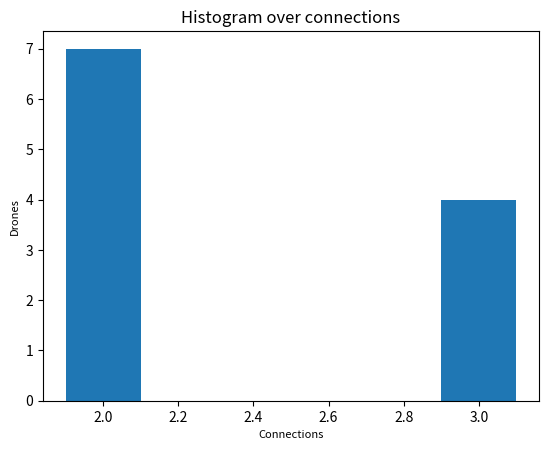
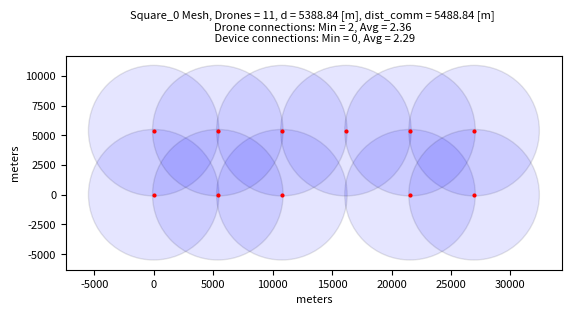
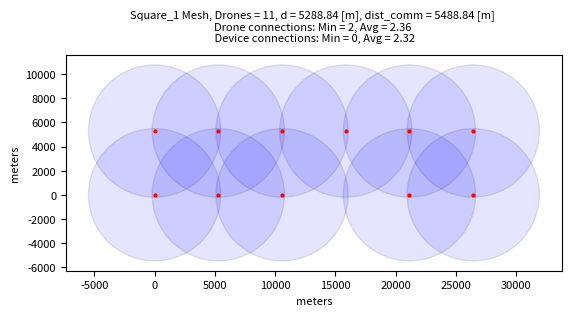
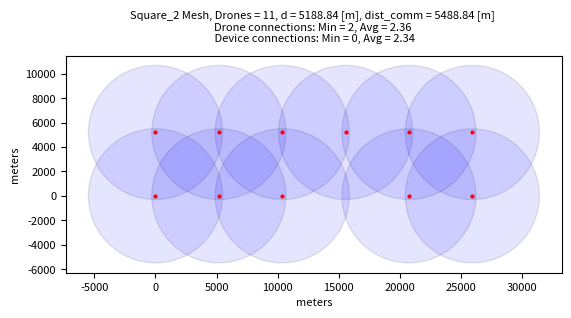

The script that saved these images, in order:
import numpy as np
import matplotlib.pyplot as plt
import math
import os
from tqdm import tqdm
from collections import Counter
import json

metadata = dict()

np.random.seed(67)

def make_grid_product(x_range, y_range):
    return np.stack(np.meshgrid(x_range, y_range), axis = -1).reshape(-1,2)

def drone_sq_grid(dim: tuple[float, float],
               dist: float):
    
    x_dim, y_dim = dim
    x_range = np.arange(0,x_dim+1, dist)   
    y_range = np.arange(0,y_dim+1, dist)   

    return make_grid_product(x_range, y_range)
    
def drone_triangle_grid(dim: tuple[float, float],
                   dist: float):
    
    x_dim, y_dim = dim

    # Angle from node in full column to adjacent node in partial column relative to x axis
    alpha = np.radians(30) 
    
    # Calculate y locations for full columns
    full_cols_y_range = np.arange(0, y_dim+1, dist)

    # Calculate number of full comlumns
    full_col_x_dist = 2*dist*np.cos(alpha)
    num_full_cols = math.ceil(x_dim / full_col_x_dist)+1

    full_cols_x_range = np.linspace(0, (num_full_cols-1)*full_col_x_dist, num=num_full_cols)
    full_col_pos = make_grid_product(full_cols_x_range, full_cols_y_range)

    # Calculate number of rows in partal columns
    part_col_num_rows = len(full_cols_y_range)-1

    # linspace(start, start + step*num, num=num, endpoint=False)
    part_cols_y_range = np.linspace(dist*np.sin(alpha), 
                                    dist*np.sin(alpha) + 2*dist*np.sin(alpha)*part_col_num_rows, 
                                    num=part_col_num_rows, 
                                    endpoint=False)
    part_cols_x_range = np.linspace(dist*np.cos(alpha),
                                    dist*np.cos(alpha) + 2*dist*np.cos(alpha)*(num_full_cols-1),
                                    num=num_full_cols-1,
                                    endpoint = False)
    part_col_pos = make_grid_product(part_cols_x_range, part_cols_y_range) 

    full_grid = np.concat([full_col_pos, part_col_pos])
    return full_grid   

def drone_hex_grid_squished(dim: tuple[float, float],
                   dist: float):
    
    x_dim, y_dim = dim

    # Angle next node 
    alpha = np.radians(60)

    # Calculate y locations for full columns
    full_cols_y_range = np.arange(0, y_dim+1, dist)

    # Calculate y locations for part columns
    part_cols_y_range = np.arange(dist/2, y_dim+1, dist)

    # Calculate offsets
    col_x_dist_offset = 2*np.sin(alpha)*dist

    # Generate X positions with alternating step for full columns
    full_x_positions = [0]
    full_stepsize = 0
    full_i = 0
    while full_stepsize < x_dim:
        # Every 2nd step adds the offset
        step = dist if full_i % 2 == 0 else dist + col_x_dist_offset
        full_stepsize = full_x_positions[-1] + step
        if full_stepsize <= x_dim:
            full_x_positions.append(full_stepsize)
        full_i += 1

    full_x_positions = np.array(full_x_positions)

    # Generate grid points for full columns
    full_grid_positions = []
    for col_index, full_cols_x_range in enumerate(full_x_positions):
        # Stagger x by offset if needed for hex pattern (optional)
        full_column_positions = make_grid_product([full_cols_x_range], full_cols_y_range)
        full_grid_positions.append(full_column_positions)

    # Generate X positions with alternating steps for partial columns
    part_x_positions = [dist + col_x_dist_offset/2]  # first point
    part_stepsize = part_x_positions[-1]
    part_i = 0
    while part_stepsize < x_dim:
        # Every 2nd step adds the offset
        step = dist + col_x_dist_offset if part_i % 2 == 1 else dist
        part_stepsize = part_x_positions[-1] + step
        if part_stepsize <= x_dim:
            part_x_positions.append(part_stepsize)
        part_i += 1
    
    part_x_positions = np.array(part_x_positions)

    # Generate grid points for partial columns 
    part_grid_positions = []
    for col_index, part_cols_x_range in enumerate(part_x_positions):
        # Stagger x by offset if needed for hex pattern (optional)
        part_column_positions = make_grid_product([part_cols_x_range], part_cols_y_range)
        part_grid_positions.append(part_column_positions)

    total_grid = np.vstack(full_grid_positions + part_grid_positions)
    return total_grid

def drone_hex_diamond_grid(dim: tuple[float, float],
                   dist: float):
    
    x_dim, y_dim = dim

    # Angle from node in full column to adjacent node in partial column relative to x axis
    alpha = np.radians(30) 
    
    # Calculate y locations for full columns
    full_cols_y_range = np.arange(0, y_dim+1, dist)

    # Calculate number of full comlumns
    full_col_x_dist = 2*dist*np.cos(alpha)
    num_full_cols = math.ceil(x_dim / full_col_x_dist)+1

    full_cols_x_range = np.linspace(0, (num_full_cols-1)*full_col_x_dist, num=num_full_cols)

    # Remove every second instance in arange of full columns
    full_cols_pos_y = full_cols_y_range[::2]

    full_col_pos = make_grid_product(full_cols_x_range, full_cols_pos_y)

    # Calculate number of rows in partal columns
    part_col_num_rows = len(full_cols_y_range)-1

    # linspace(start, start + step*num, num=num, endpoint=False)
    part_cols_y_range = np.linspace(dist*np.sin(alpha), 
                                    dist*np.sin(alpha) + 2*dist*np.sin(alpha)*part_col_num_rows, 
                                    num= math.ceil(part_col_num_rows), 
                                    endpoint=False)
    part_cols_x_range = np.linspace(dist*np.cos(alpha),
                                    dist*np.cos(alpha) + 2*dist*np.cos(alpha)*(num_full_cols-1),
                                    num=num_full_cols-1,
                                    endpoint = False)
    part_col_pos = make_grid_product(part_cols_x_range, part_cols_y_range) 

    full_grid = np.concat([full_col_pos, part_col_pos])
    return full_grid

def drone_hex_grid(dim: tuple[float, float],
                   dist: float,
                   extra_edge_drones: bool):

    # Angle next node 
    alpha = np.radians(60)

    # Calculate offsets
    col_x_dist_offset = 2*np.cos(alpha)*dist

    # Calculate y locations for full columns
    y_step_size = 2*np.sqrt(dist**2 - (dist/2)**2)

    if extra_edge_drones == False:
        x_dim, y_dim = dim
        full_cols_y_range = np.arange(0, y_dim+1, y_step_size) # original without extra drones on edges

        # Calculate y locations for partial columns
        part_cols_y_range = np.arange(y_step_size/2, y_dim+1, y_step_size) # original without extra drones on edges

        # Generate X positions with alternating step for full columns
        full_x_positions = [0] # original without drones on edges
        full_stepsize = 0 # original stepsize

        # Generate X positions with alternating steps for partial columns
        part_x_positions = [dist + col_x_dist_offset/2]  # first point (original without drones on edges)
        part_stepsize = part_x_positions[-1] # original stepsize

    else:
        x_dim, y_dim = dim
        x_dim = x_dim + dist # added dist for extra column of drones on the right edge
        full_cols_y_range = np.arange(0 - y_step_size/2, y_dim+dist, y_step_size) # added drones on edges
        
        # Calculate y locations for partial columns
        part_cols_y_range = np.arange(0, y_dim+dist, y_step_size) # added drones on edges

        # Generate X positions with alternating step for full columns
        full_x_positions = [col_x_dist_offset/2] # added drones on the edges
        full_stepsize = full_x_positions[-1] # change stepsize for extra drones on edges

        # Generate X positions with alternating steps for partial columns
        part_x_positions = [0]  # first point (added drones on the edges)
        part_stepsize = 0 # change stepsize for extra drones on edges


    full_i = 0
    while full_stepsize < x_dim:
        # Every 2nd step adds the offset
        step = dist if full_i % 2 == 0 else dist + col_x_dist_offset
        full_stepsize = full_x_positions[-1] + step
        if full_stepsize <= x_dim:
            full_x_positions.append(full_stepsize)
        full_i += 1

    full_x_positions = np.array(full_x_positions)

    # Generate grid points for full columns
    full_grid_positions = []
    for col_index, full_cols_x_range in enumerate(full_x_positions):
        # Stagger x by offset if needed for hex pattern (optional)
        full_column_positions = make_grid_product([full_cols_x_range], full_cols_y_range)
        full_grid_positions.append(full_column_positions)


    part_i = 0
    while part_stepsize < x_dim:
        # Every 2nd step adds the offset
        if extra_edge_drones == False:
            step = dist + col_x_dist_offset if part_i % 2 == 1 else dist  # original - offset on odd 
        else:
            step = dist if part_i % 2 == 1 else dist + col_x_dist_offset    # offset on even (starting with partial on left edge)
        part_stepsize = part_x_positions[-1] + step
        if part_stepsize <= x_dim:
            part_x_positions.append(part_stepsize)
        part_i += 1
    
    part_x_positions = np.array(part_x_positions)

    # Generate grid points for partial columns 
    part_grid_positions = []
    for col_index, part_cols_x_range in enumerate(part_x_positions):
        # Stagger x by offset if needed for hex pattern (optional)
        part_column_positions = make_grid_product([part_cols_x_range], part_cols_y_range)
        part_grid_positions.append(part_column_positions)

    total_grid = np.vstack(full_grid_positions + part_grid_positions)
    return total_grid

def distance_calc(dist_comm: float, 
                  tolerances_input: tuple[float, float, float], 
                  dist_redundancy: float) -> np.ndarray:
    distance = []

    tol_min, tol_max, tol_step = tolerances_input

    tolerances = np.linspace(tol_min, tol_max, tol_step)
    

    distance = dist_comm - tolerances - dist_redundancy

    return distance

    
# Shannon for calculating received power (not in use due to reuslt 48 km :)
def shannon(data_rate_Mbps: float, 
            bandwidth_Mhz: float = 4, 
            noise_figure_db: float = 6) -> float:
    """
    default values:

    bandwidth = 5 MHz (bandwidth of wifi halow)
    noise_figure = 3db (double of ideal thermal noise) usually 3-5db
    transmit_power_dbm = 24dbm
    transmit_gain_dbi = 0 (isotropic) usually in range 0-3 dbi
    received_gain_dbi = 0 usually in range 0-3 dbi
    margin_loss_db = 2 dB (other losses like polarization mismatch)
    freq_mhz = 863 - 868 (wifi halow)
    """


    # Calculate shannon 
    # data_rate_bps = bandwidth_hz * math.log2(1 + (signal_power/noise_power))
    # isolate snr
    data_rate_bps = data_rate_Mbps * 10**6 # convert datarate from Mpbs to bps
    bandwidth_hz = bandwidth_Mhz * 10**6 # convert bandwidth from Mhz to Hz
    snr = 2**(data_rate_bps/bandwidth_hz) - 1
    snr_db = 10* math.log10(snr)

    # Calculate noise power (-174 dbm/Hz is thermal noise density )
    noise_power_dbm = -174 + 10 * math.log10(bandwidth_hz) + noise_figure_db

    # Calculate received power
    received_power_dbm = snr_db + noise_power_dbm

    return received_power_dbm

# Look up table for halow module MM8108-MF15457 values are (data_rate, received_sensitivity, transmit_power) 
lookup_table_halow_module_MM8108 = {
    2: {
        0: {"data_rate": 0.7,  "receive_sensitivity": -103, "transmit_power": 25.0},
        1: {"data_rate": 1.4, "receive_sensitivity": -101, "transmit_power": 25.0},
        2: {"data_rate": 2.2,  "receive_sensitivity": -99, "transmit_power": 25.0},
        3: {"data_rate": 2.9, "receive_sensitivity": -96, "transmit_power": 25.0},
        4: {"data_rate": 4.3,  "receive_sensitivity": -93, "transmit_power": 24.5},
        5: {"data_rate": 5.8, "receive_sensitivity": -89, "transmit_power": 23.0},
        6: {"data_rate": 6.5,  "receive_sensitivity": -87, "transmit_power": 21.5},
        7: {"data_rate": 7.2, "receive_sensitivity": -86, "transmit_power": 20.0},
        8: {"data_rate": 8.9,  "receive_sensitivity": -82, "transmit_power": 18.0},
    },

    4: {
        0: {"data_rate": 1.5,  "receive_sensitivity": -102, "transmit_power": 22.5},
        1: {"data_rate": 3.0, "receive_sensitivity": -99, "transmit_power": 22.5},
        2: {"data_rate": 4.5,  "receive_sensitivity": -97, "transmit_power": 22.5},
        3: {"data_rate": 6.0, "receive_sensitivity": -94, "transmit_power": 22.5},
        4: {"data_rate": 9.0,  "receive_sensitivity": -90, "transmit_power": 22.5},
        5: {"data_rate": 12, "receive_sensitivity": -86, "transmit_power": 21.5},
        6: {"data_rate": 14,  "receive_sensitivity": -85, "transmit_power": 20.5},
        7: {"data_rate": 15, "receive_sensitivity": -83, "transmit_power": 19.5},
        8: {"data_rate": 18,  "receive_sensitivity": -79, "transmit_power": 19.0},
        9: {"data_rate": 20, "receive_sensitivity": -78, "transmit_power": 17.0},
    },

    8: {
        0: {"data_rate": 3.3,  "receive_sensitivity": -98, "transmit_power": 22.5},
        1: {"data_rate": 6.5, "receive_sensitivity": -95, "transmit_power": 22.0},
        2: {"data_rate": 9.8,  "receive_sensitivity": -93, "transmit_power": 22.0},
        3: {"data_rate": 13, "receive_sensitivity": -90, "transmit_power": 22.0},
        4: {"data_rate": 20,  "receive_sensitivity": -87, "transmit_power": 22.0},
        5: {"data_rate": 26, "receive_sensitivity": -83, "transmit_power": 21.5},
        6: {"data_rate": 29,  "receive_sensitivity": -81, "transmit_power": 20.5},
        7: {"data_rate": 33, "receive_sensitivity": -80, "transmit_power": 20.0},
        8: {"data_rate": 39,  "receive_sensitivity": -76, "transmit_power": 19.0},
        9: {"data_rate": 43, "receive_sensitivity": -74, "transmit_power": 16.0},
    }
}

def get_halow_module_MM8108_params(desired_bandwidth_Mhz, desired_rate_Mbps):
    # Find closest available bandwidth
    available_bandwidth = np.array(list(lookup_table_halow_module_MM8108.keys()))
    bandwidth_index = np.argmin(np.abs(available_bandwidth - desired_bandwidth_Mhz))
    closest_bandwidth = int(available_bandwidth[bandwidth_index])

    # Get all MCS schemes for that bandwidth
    schemes = lookup_table_halow_module_MM8108[closest_bandwidth].values()

    # Find the sorted_scheme with data_rate closest to desired_rate_Mbps
    sorted_schemes = sorted(schemes, key=lambda s: abs(s['data_rate'] - desired_rate_Mbps))

    # Find first sorted_scheme >= desired datarate
    for best_scheme in sorted_schemes:
        if best_scheme['data_rate'] >= desired_rate_Mbps:
            best_data_rate = best_scheme['data_rate']
            best_rx_sens = best_scheme['receive_sensitivity']
            best_tx_power = best_scheme['transmit_power']
            break
        else:
            # If desired data rate above all availeble schemes return highest sorted_scheme
            best_scheme = sorted_schemes[0]
            best_data_rate = best_scheme['data_rate']
            best_rx_sens = best_scheme['receive_sensitivity']
            best_tx_power = best_scheme['transmit_power']

    return best_data_rate, best_rx_sens, best_tx_power, closest_bandwidth

def dist_comm_calc(transmit_power_dbm: float = 16, 
                   received_power_dbm: float = -74,
                   transmit_gain_dbi: float = 0, 
                   received_gain_dbi: float = 0,
                   margin_loss_db: float = 0, 
                   freq_Mhz: float = 868) -> float:
    """
    default values:
    
    transmit_power_dbm = 24dbm
    transmit_gain_dbi = 0 (isotropic) usually in range 0-3 dbi
    received_gain_dbi = 0 usually in range 0-3 dbi
    margin_loss_db = 2 dB (other losses like polarization mismatch)
    freq_mhz = 863 - 868 (wifi halow)
    """

    # Calculate free space path loss 
    fspl = transmit_power_dbm + transmit_gain_dbi + received_gain_dbi - received_power_dbm - margin_loss_db

    # Calculate communication distance 32.44 is unit conversion constant  
    # 32.44 = 20 log10(4pi/c) + 20 log10(10^3) + 20 log10(10^6)
    dist_comm_km = 10**((fspl - 20 * math.log10(freq_Mhz) - 32.44) / 20)
    
    dist_comm = dist_comm_km * 1000

    return dist_comm

def dropout_drones(*,
                   meta_prefix: str = "",
                   drone_positions: np.ndarray,
                   dropout_rate: float):
    """
    Docstring for dropout_drones
    
    Inputs: 
    meta_prefix: prefix string prepended to metadata keys
    drone_positions: Nx2 numpy array (not mutated)
    dropout_rate: percentage of drones which are removed (0..1) 

    Returns: Mx2 numpy array of drones left after dropout. 
    Return array originates from copy of drone_positions.
    """
    if dropout_rate > 1 or dropout_rate < 0:
        print(f"dropout_drones: Invalid {dropout_rate=}")  
        exit(-1)

    drone_positions_result = drone_positions.copy()

    # Stating number of drones in mesh
    num_drones = len(drone_positions)

    num_drones_dropout = round(num_drones * dropout_rate)
    drone_dropout_perc_real = num_drones_dropout/num_drones # Calculating actual dropout percentage for plot

    # Removing drones from drone positions in relation to dropout
    np.random.shuffle(drone_positions_result)
    drone_positions_result = drone_positions_result[:-num_drones_dropout, :]
    
    # Writing stats to metadata
    metadata[f"{meta_prefix}DROPOUT_REAL_PERCENTAGE"] = drone_dropout_perc_real
    metadata[f"{meta_prefix}DROPOUT_NUM_DRONES"] = num_drones_dropout

    return drone_positions_result

def plot_drone_positions(grid_name: str,
                         all_drone_positions: np.ndarray, 
                         distance: float,
                         dist_comm: float,
                         dim: tuple[float, float],
                         sample_resolution: tuple[int, int],
                         file_path_folder: str,
                         dropout_rate: float):
    x_dim, y_dim = dim
    x_sample_res, y_sample_res = sample_resolution
    font_size = 8

    fig, ax = plt.subplots()

    drone_positions = dropout_drones(drone_positions=all_drone_positions, dropout_rate=dropout_rate)
    # Pseudo
    # links: list[Link]
    # total: Counter
    # for i in iters
    #   drones = dropout_drones(...)
    #   links, link_stats = calculate_links(drones)
    #   total += link_stats
    # plot_hist(total)
    # full_links, _ = calculate_links(all_drones)    # full links is no dropout (to linux net)
    # write_network_graph(drones, full_links)

    # Plot drone positions as dots
    x_pos = drone_positions[:, 0]
    y_pos = drone_positions[:, 1]
    ax.plot(x_pos, y_pos, 'o', color = 'red', markersize=2)

    counts_inside = []

    for i, (x, y) in enumerate(drone_positions):
        # Compute distances from drone i to all drones
        distances = (drone_positions[:, 0] - x)**2 + (drone_positions[:, 1] - y)**2
        
        # Count how many are within dist_comm (exclude itself)
        count = np.sum(distances <= (dist_comm+1)**2) - 1
        counts_inside.append(count)

        # Draw communcation dist_comm as circle
        circle = plt.Circle((x, y), dist_comm, fill=True, facecolor='blue', edgecolor='black', alpha=0.1)
        ax.add_patch(circle)

    counts_inside = np.array(counts_inside)

    min_drones_inside = np.min(counts_inside)
    avg_drones_inside = np.mean(counts_inside)

    # Device points in drone area
    x_device_points = np.linspace(0, x_dim, x_sample_res)
    y_device_points = np.linspace(0, y_dim, y_sample_res)

    valid_connection_counts = []

    for x_new in tqdm(x_device_points, desc=f"Computing distances for {grid_name} mesh"):
        for y_new in y_device_points:
            # Compute distances from device i to all drones
            distances = (drone_positions[:, 0] - x_new)**2 + (drone_positions[:, 1] - y_new)**2

            # Add connections to valid connection count
            connections = np.sum(distances <= dist_comm**2)

            valid_connection_counts.append(connections)

    valid_connection_counts = np.array(valid_connection_counts)

    min_device_connections = np.min(valid_connection_counts)
    avg_device_connections = np.mean(valid_connection_counts)




    # Building drone plot figure
    title_text = (
    f"{grid_name} Mesh, Drones = {len(drone_positions)}, d = {distance:.2f} [m], dist_comm = {dist_comm:.2f} [m] \n"
    f"Drone connections: Min = {min_drones_inside}, Avg = {avg_drones_inside:.2f} \n "
    f"Device connections: Min = {min_device_connections}, Avg = {avg_device_connections:.2f}"
)
    ax.set_title(title_text, fontsize=font_size, pad=10)  # pad adds space above plot
    ax.set_xlabel("meters", fontsize=font_size)
    ax.set_ylabel("meters", fontsize=font_size)
    ax.set_aspect('equal', 'box')
    ax.tick_params(axis='both', labelsize=font_size)

    # Build histogram of # drones and # connections
    fig_hist, ax_hist = plt.subplots()
    connections_hist = Counter(counts_inside)
    ax_hist.set_title("Histogram over connections")
    ax_hist.set_xlabel("Connections", fontsize=font_size)
    ax_hist.set_ylabel("Drones", fontsize=font_size)
    ax_hist.bar(connections_hist.keys(), connections_hist.values(), width=0.2)


    # save drone plot and hist fig to file path
    os.makedirs(file_path_folder, exist_ok=True)
    file_path = os.path.join(file_path_folder, f"{grid_name}.png")
    fig.savefig(file_path, dpi=300, bbox_inches='tight')
    file_path_hist = os.path.join(file_path_folder, f"{grid_name}_connection_hist.png")
    fig_hist.savefig(file_path_hist, dpi=300, bbox_inches='tight')
    plt.close(fig_hist)
    plt.close(fig)



################## test variables ###################################
length = 30000
width = 10000
scale_factor = 1

test_dim = (length*scale_factor, width*scale_factor)
samples = (600, 200)
file_folder = "./mesh_design_out"

test_tolerances = (100, 300, 3) #tolerances in meters (min, max, steps)
test_dist_redundancy = 0
dropout = 0.1

desired_bandwidth_Mhz = 8
desired_rate_Mbps = 20
freq_Mhz = 868
margin_loss_db = 3
###################################################################

data_rate, received_power_dbm, transmit_power_dbm, bandwidth = get_halow_module_MM8108_params(desired_bandwidth_Mhz=desired_bandwidth_Mhz, desired_rate_Mbps=desired_rate_Mbps)
print(f"{data_rate=},{received_power_dbm=}, {transmit_power_dbm=}, {bandwidth=}")

dist_comm = dist_comm_calc(transmit_power_dbm=transmit_power_dbm, 
                           received_power_dbm=received_power_dbm, 
                           freq_Mhz=freq_Mhz,
                           margin_loss_db=margin_loss_db)
print(f"{dist_comm=}")


test_distance = distance_calc(dist_comm, test_tolerances, test_dist_redundancy)


for i in range(test_tolerances[2]):
    drone_pos_sq = drone_sq_grid(test_dim, test_distance[i])
    plot_drone_positions(f"Square_{i}", 
                        drone_pos_sq, 
                        distance=test_distance[i], 
                        dist_comm=dist_comm, 
                        dim=test_dim, 
                        sample_resolution=samples, 
                        file_path_folder=file_folder,
                        dropout_rate=dropout)


with open(os.path.join(file_folder, "metadata.json"), "w") as f:
    json.dump(metadata, f)
